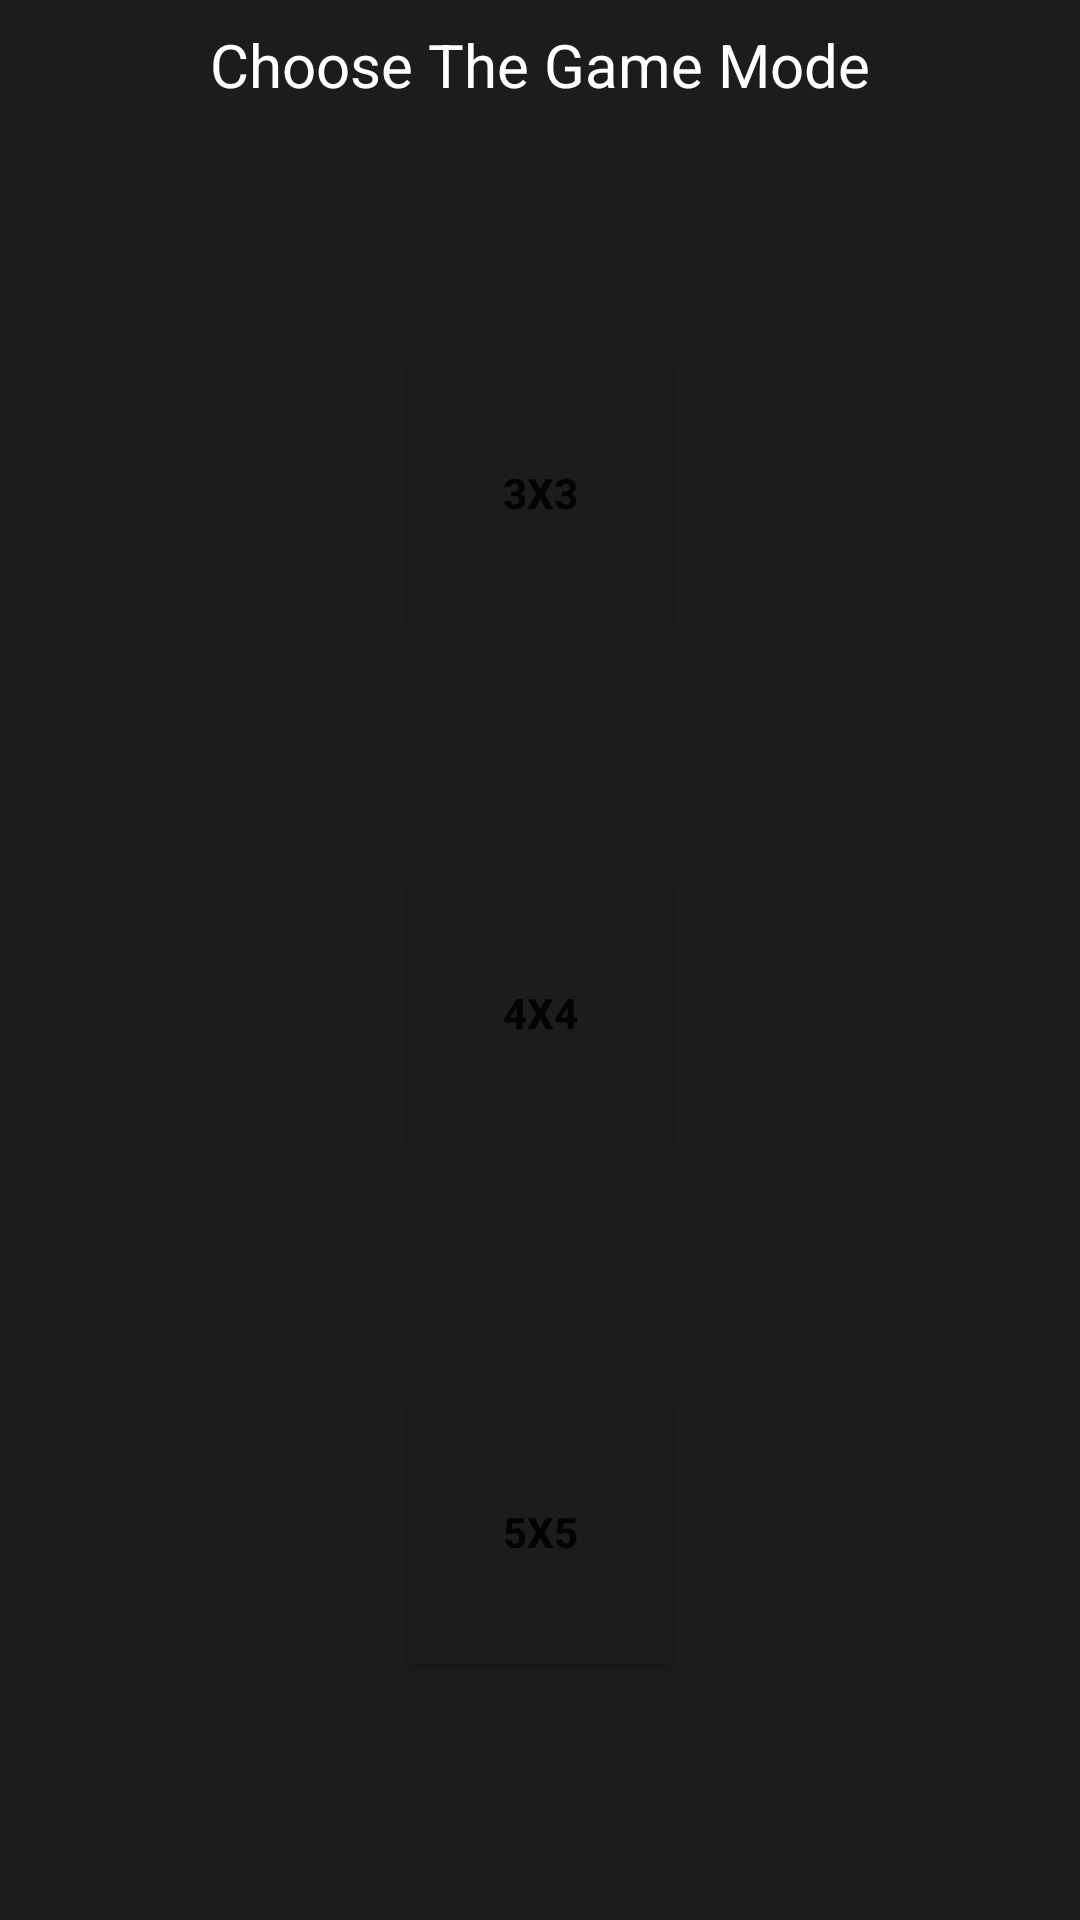

Write the Android layout XML for this screen, with the resource values it uses.
<!-- AndroidManifest.xml: application theme Theme.Tictactoe_task -->
<!-- res/layout/fragment_selector.xml -->
<?xml version="1.0" encoding="utf-8"?>
<androidx.constraintlayout.widget.ConstraintLayout xmlns:android="http://schemas.android.com/apk/res/android"
    xmlns:app="http://schemas.android.com/apk/res-auto"
    xmlns:tools="http://schemas.android.com/tools"
    android:layout_width="match_parent"
    android:layout_height="match_parent"
    android:background="@color/backg"
    tools:context=".FragmentSelector">

    <TextView

        android:id="@+id/textView"
        android:layout_width="wrap_content"
        android:layout_height="wrap_content"
        android:layout_marginTop="8dp"
        android:text="Choose The Game Mode"
        android:textSize="20sp"
        android:textColor="@color/white"
        app:layout_constraintEnd_toEndOf="parent"
        app:layout_constraintStart_toStartOf="parent"
        app:layout_constraintTop_toTopOf="parent" />

    <Button
        android:textStyle="bold"
        android:id="@+id/btn3x3"
        android:layout_width="wrap_content"
        android:layout_height="0dp"
        android:text="3x3"
        android:background="@color/backg"
        app:layout_constraintBottom_toTopOf="@+id/btn4x4"
        app:layout_constraintDimensionRatio="1:1"
        app:layout_constraintEnd_toEndOf="parent"
        app:layout_constraintHorizontal_bias="0.5"
        app:layout_constraintStart_toStartOf="parent"
        app:layout_constraintTop_toBottomOf="@+id/textView" />

    <Button
        android:textStyle="bold"
        android:id="@+id/btn4x4"
        android:layout_width="wrap_content"
        android:layout_height="0dp"
        android:text="4x4"
        android:background="@color/backg"
        app:layout_constraintBottom_toTopOf="@+id/btn5x5"
        app:layout_constraintDimensionRatio="1:1"
        app:layout_constraintEnd_toEndOf="parent"
        app:layout_constraintHorizontal_bias="0.5"
        app:layout_constraintStart_toStartOf="parent"
        app:layout_constraintTop_toBottomOf="@+id/btn3x3" />

    <Button
        android:textStyle="bold"
        android:id="@+id/btn5x5"
        android:layout_width="wrap_content"
        android:layout_height="0dp"
        android:text="5x5"
        android:background="@color/backg"
        app:layout_constraintBottom_toBottomOf="parent"
        app:layout_constraintDimensionRatio="1:1"
        app:layout_constraintEnd_toEndOf="parent"
        app:layout_constraintHorizontal_bias="0.5"
        app:layout_constraintStart_toStartOf="parent"
        app:layout_constraintTop_toBottomOf="@+id/btn4x4" />

</androidx.constraintlayout.widget.ConstraintLayout>
<!-- resources referenced by this layout -->
<resources>
  <color name="backg">#1C1C1C</color>
  <color name="white">#FFFFFFFF</color>
  <style name="Theme.Tictactoe_task" parent="Theme.MaterialComponents.DayNight.DarkActionBar">
          
          <item name="colorPrimary">@color/purple_500</item>
          <item name="colorPrimaryVariant">@color/purple_700</item>
          <item name="colorOnPrimary">@color/white</item>
          
          <item name="colorSecondary">@color/teal_200</item>
          <item name="colorSecondaryVariant">@color/teal_700</item>
          <item name="colorOnSecondary">@color/black</item>
          
          <item name="android:statusBarColor" tools:targetApi="l">?attr/colorPrimaryVariant</item>
          
      </style>
  <color name="purple_500">#182463</color>
  <color name="purple_700">#FF3700B3</color>
  <color name="teal_200">#3F51B5</color>
  <color name="teal_700">#FF018786</color>
  <color name="black">#FF000000</color>
</resources>
